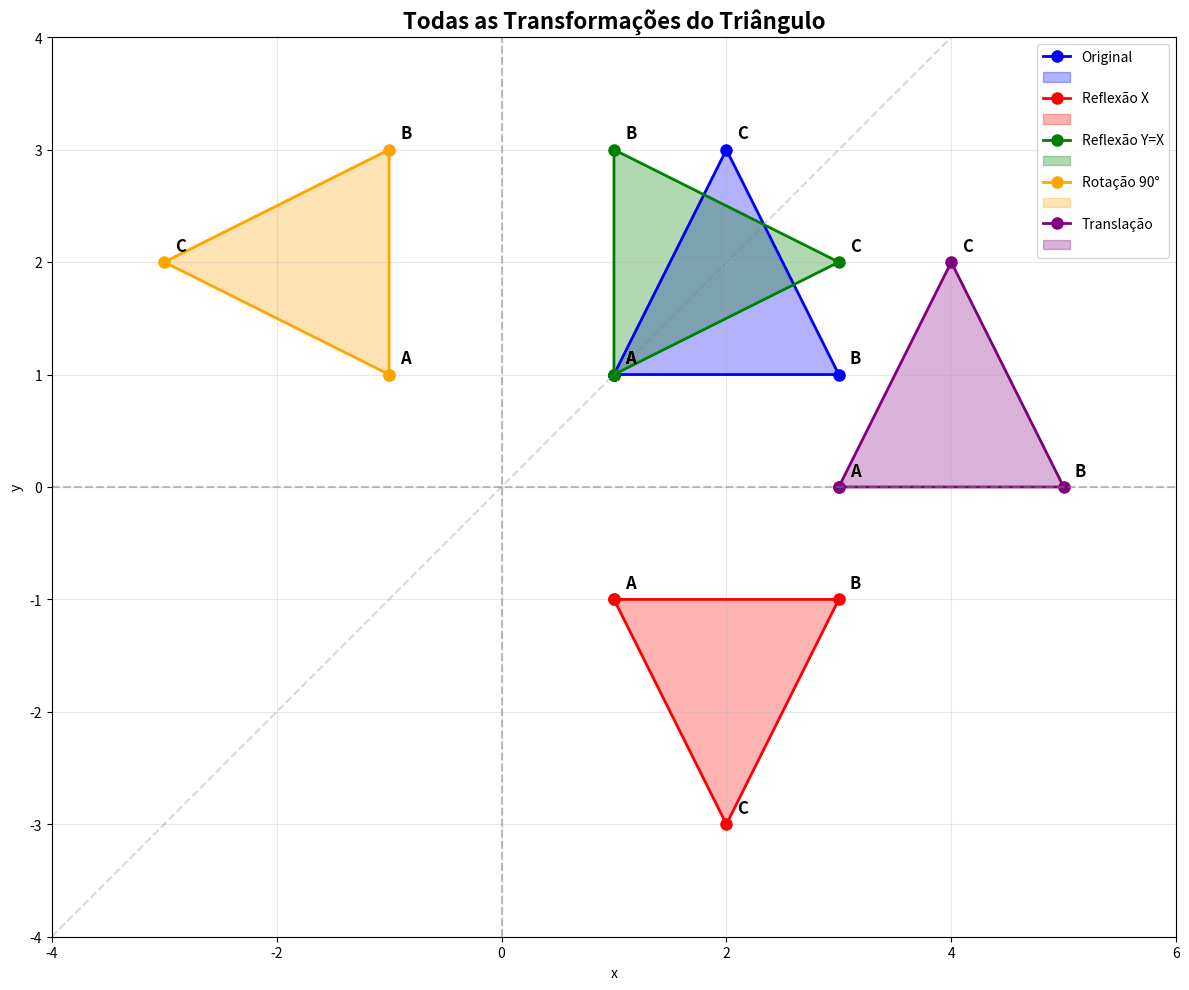

The matplotlib source for this figure:
"""
Exercício 7 - Isometrias no Plano via Matrizes (Versão Simples)
"""

import numpy as np
import matplotlib.pyplot as plt

# Triângulo ABC: A=(1,1), B=(3,1), C=(2,3)
T = np.array([[1, 3, 2],
              [1, 1, 3]])

print("Triângulo original T:")
print(T)

# Matrizes das transformações
print("\n=== MATRIZES DE TRANSFORMAÇÃO ===")

# a) Reflexão no eixo x
Rx = np.array([[1, 0], [0, -1]])
print("Reflexão eixo x:")
print(Rx)

# b) Reflexão na reta y = x  
Ry_x = np.array([[0, 1], [1, 0]])
print("Reflexão y = x:")
print(Ry_x)

# c) Rotação 90° anti-horária
R90 = np.array([[np.cos(np.pi/2), -np.sin(np.pi/2)], [np.sin(np.pi/2), np.cos(np.pi/2)]])
print("Rotação 90°:")
print(R90)

print("\n=== APLICAÇÕES ===")

# Aplicar transformações
T1 = Rx @ T
print("Após reflexão x:")
print(T1)

T2 = Ry_x @ T  
print("Após reflexão y=x:")
print(T2)

T3 = R90 @ T
print("Após rotação 90°:")
print(T3)

# d) Translação por v = (2, -1)
v = np.array([[2], [-1]])
T4 = T + v
print("Após translação (2,-1):")
print(T4)

# Função para plotar triângulos
def plotar_triangulo(matriz, titulo, cor='blue', ax=None):
    """Plota um triângulo a partir da matriz de coordenadas"""
    if ax is None:
        fig, ax = plt.subplots(1, 1, figsize=(6, 6))
    
    # Extrair pontos (cada coluna é um ponto)
    pontos = matriz.T
    # Fechar o triângulo conectando ao primeiro ponto
    x_coords = np.append(pontos[:, 0], pontos[0, 0])
    y_coords = np.append(pontos[:, 1], pontos[0, 1])
    
    ax.plot(x_coords, y_coords, 'o-', color=cor, linewidth=2, markersize=8)
    ax.fill(x_coords, y_coords, color=cor, alpha=0.3)
    
    # Marcar vértices
    labels = ['A', 'B', 'C']
    for i, (x, y) in enumerate(pontos):
        ax.annotate(labels[i], (x, y), xytext=(8, 8), 
                   textcoords='offset points', fontsize=12, fontweight='bold')
    
    ax.grid(True, alpha=0.3)
    ax.set_aspect('equal')
    ax.set_title(titulo, fontsize=14, fontweight='bold')
    ax.set_xlabel('x')
    ax.set_ylabel('y')
    
    return ax

# Criar visualização com todas as transformações

fig, ax = plt.subplots(1, 1, figsize=(12, 10))

# Plotar todas as transformações
plotar_triangulo(T, "Original", 'blue', ax)
plotar_triangulo(T1, "Reflexão X", 'red', ax)
plotar_triangulo(T2, "Reflexão Y=X", 'green', ax)
plotar_triangulo(T3, "Rotação 90°", 'orange', ax)
plotar_triangulo(T4, "Translação", 'purple', ax)

# Adicionar linhas de referência
ax.axhline(y=0, color='gray', linestyle='--', alpha=0.5)
ax.axvline(x=0, color='gray', linestyle='--', alpha=0.5)
x_line = np.linspace(-4, 6, 100)
ax.plot(x_line, x_line, 'gray', linestyle='--', alpha=0.3, label='y=x')

ax.set_xlim(-4, 6)
ax.set_ylim(-4, 4)
ax.set_title('Todas as Transformações do Triângulo', fontsize=16, fontweight='bold')
ax.legend(['Original', '', 'Reflexão X', '', 'Reflexão Y=X', '', 
          'Rotação 90°', '', 'Translação', ''])
plt.tight_layout()
plt.show()